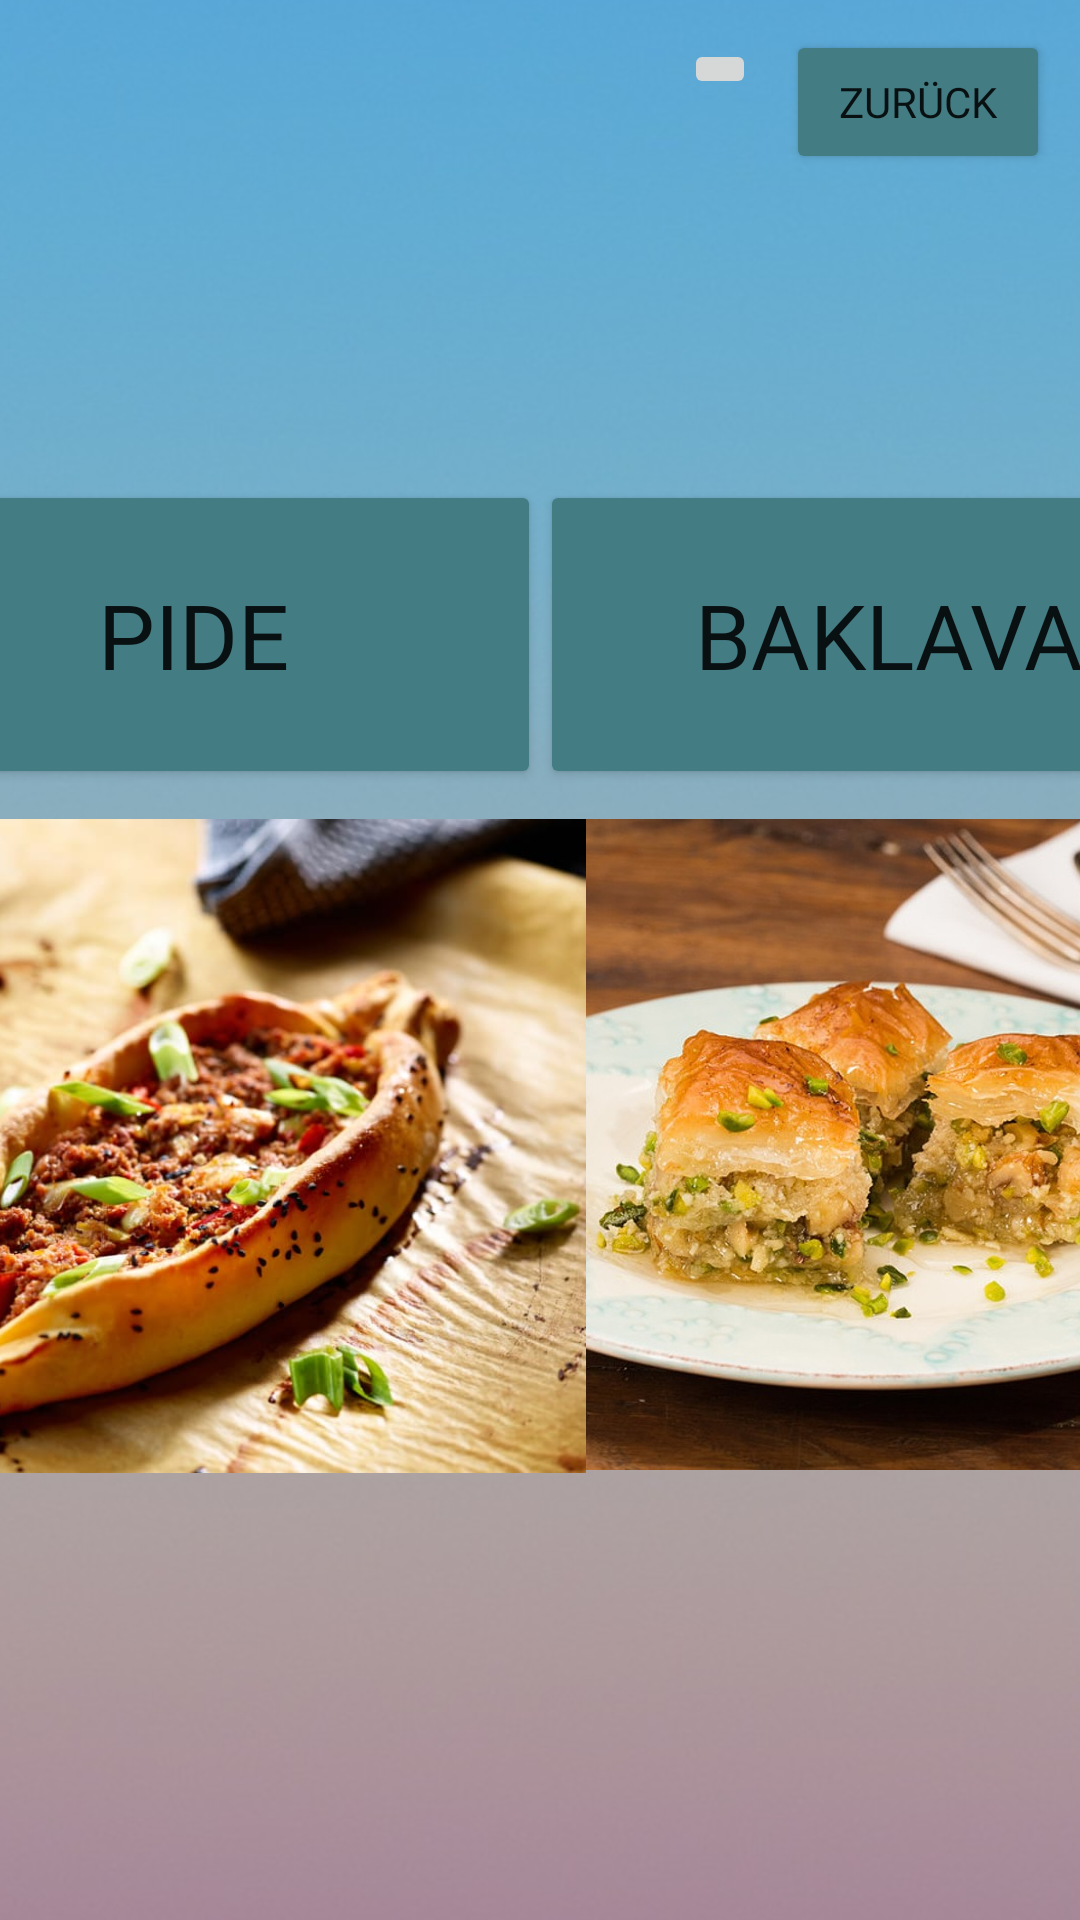

Here is an Android app screen rendered from its layout file. Give the layout XML and the strings, colors and styles it references.
<!-- AndroidManifest.xml: application theme Theme.Basicchat -->
<!-- res/layout/turkischscreen.xml -->
<?xml version="1.0" encoding="utf-8"?>
<androidx.constraintlayout.widget.ConstraintLayout
    xmlns:android="http://schemas.android.com/apk/res/android"
    xmlns:app="http://schemas.android.com/apk/res-auto"
    xmlns:tools="http://schemas.android.com/tools"
    android:layout_width="match_parent"
    android:layout_height="match_parent">

    <Button
        android:id="@+id/but_back_turk"
        android:layout_width="wrap_content"
        android:layout_height="wrap_content"
        android:layout_marginTop="10dp"
        android:layout_marginEnd="10dp"
        android:backgroundTint="#437C83"
        android:fontFamily="@font/aldrich"
        android:text="Zurück"
        app:cornerRadius="6dp"
        app:layout_constraintEnd_toEndOf="parent"
        app:layout_constraintTop_toTopOf="parent" />

    <ImageView
        android:id="@+id/imageView19"
        android:layout_width="1416dp"
        android:layout_height="1058dp"
        android:contentDescription="@string/background"
        app:layout_constraintBottom_toBottomOf="parent"
        app:layout_constraintEnd_toEndOf="parent"
        app:layout_constraintStart_toStartOf="parent"
        app:layout_constraintTop_toTopOf="parent"
        app:layout_constraintVertical_bias="0.501"
        app:srcCompat="@drawable/_790679_simple_wallpapers" />

    <ImageView
        android:id="@+id/imageView20"
        android:layout_width="473dp"
        android:layout_height="140dp"
        android:layout_marginEnd="625dp"
        android:contentDescription="@string/turkflag3"
        app:layout_constraintEnd_toEndOf="parent"
        app:layout_constraintTop_toTopOf="parent"
        app:srcCompat="@drawable/turky" />

    <Button
        android:id="@+id/but_baklava"
        android:layout_width="232dp"
        android:layout_height="103dp"
        android:layout_marginStart="180dp"
        android:layout_marginTop="160dp"
        android:backgroundTint="#437C83"
        android:fontFamily="@font/aldrich"
        android:text="@string/baklava"
        android:textSize="30sp"
        app:cornerRadius="20dp"
        app:layout_constraintStart_toStartOf="parent"
        app:layout_constraintTop_toTopOf="parent" />

    <Button
        android:id="@+id/but_pide"
        android:layout_width="232dp"
        android:layout_height="103dp"
        android:layout_marginTop="160dp"
        android:layout_marginEnd="180dp"
        android:backgroundTint="#437C83"
        android:fontFamily="@font/aldrich"
        android:text="@string/pide"
        android:textSize="30sp"
        app:cornerRadius="20dp"
        app:layout_constraintEnd_toEndOf="parent"
        app:layout_constraintTop_toTopOf="parent" />

    <ImageView
        android:id="@+id/imageView21"
        android:layout_width="416dp"
        android:layout_height="217dp"
        android:layout_marginTop="10dp"
        android:contentDescription="@string/baklavabild"
        app:layout_constraintEnd_toEndOf="@+id/but_baklava"
        app:layout_constraintStart_toStartOf="@+id/but_baklava"
        app:layout_constraintTop_toBottomOf="@+id/but_baklava"
        app:srcCompat="@drawable/baklava" />

    <ImageView
        android:id="@+id/imageView22"
        android:layout_width="337dp"
        android:layout_height="218dp"
        android:layout_marginTop="10dp"
        android:contentDescription="@string/bildpide"
        app:layout_constraintEnd_toEndOf="@+id/but_pide"
        app:layout_constraintStart_toStartOf="@+id/but_pide"
        app:layout_constraintTop_toBottomOf="@+id/but_pide"
        app:srcCompat="@drawable/bcc8c927_7512_48d5_806e_dac04f7c8546" />

    <ImageButton
        android:id="@+id/but_home15"
        android:layout_width="wrap_content"
        android:layout_height="wrap_content"
        android:layout_marginTop="13dp"
        android:layout_marginEnd="10dp"
        app:layout_constraintEnd_toStartOf="@+id/but_back_turk"
        app:layout_constraintTop_toTopOf="parent"
        app:srcCompat="@drawable/ic_baseline_home_24" />
</androidx.constraintlayout.widget.ConstraintLayout>
<!-- resources referenced by this layout -->
<resources>
  <!-- drawable _790679_simple_wallpapers: jpg bitmap (drawable, 125862 bytes) -->
  <!-- drawable baklava: jpg bitmap (drawable, 147025 bytes) -->
  <!-- drawable bcc8c927_7512_48d5_806e_dac04f7c8546: jpg bitmap (drawable, 66207 bytes) -->
  <!-- drawable turky: png bitmap (drawable, 579862 bytes) -->
  <string name="background">Background</string>
  <string name="baklava">Baklava</string>
  <string name="baklavabild">baklavabild</string>
  <string name="bildpide">BildPide</string>
  <string name="pide">Pide</string>
  <string name="turkflag3">turkflag3</string>
  <style name="Theme.Basicchat" parent="Theme.MaterialComponents.DayNight.DarkActionBar">
          
          <item name="colorPrimary">@color/purple_500</item>
          <item name="colorPrimaryVariant">@color/purple_700</item>
          <item name="colorOnPrimary">@color/white</item>
          
          <item name="colorSecondary">@color/teal_200</item>
          <item name="colorSecondaryVariant">@color/teal_700</item>
          <item name="colorOnSecondary">@color/black</item>
          
          <item name="android:statusBarColor" tools:targetApi="l">?attr/colorPrimaryVariant</item>
          
      </style>
  <!-- not gathered from this repository: default colours our renderer supplied (Android Studio template values) -->
  <color name="purple_500">#FF6200EE</color>
  <color name="purple_700">#FF3700B3</color>
  <color name="teal_200">#FF03DAC5</color>
  <color name="teal_700">#FF018786</color>
  <color name="black">#FF000000</color>
  <color name="white">#FFFFFFFF</color>
</resources>
